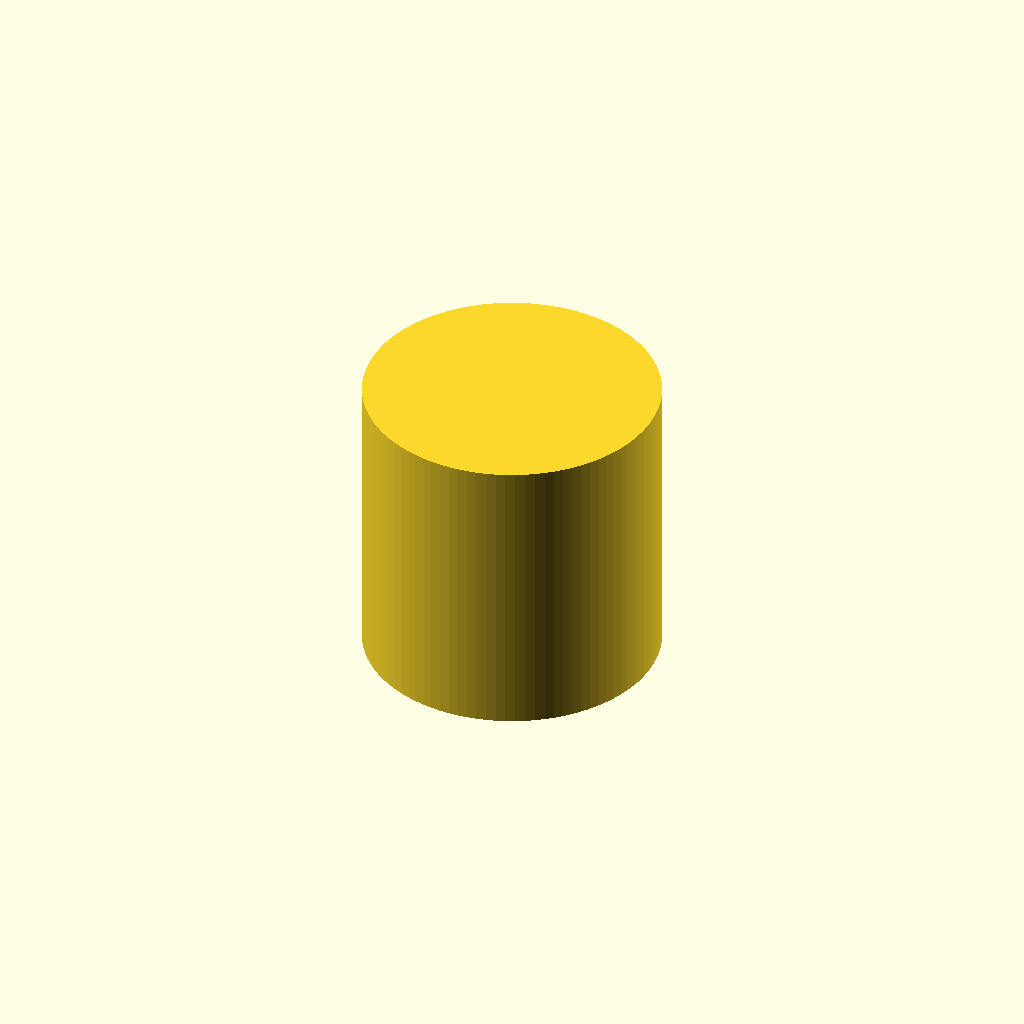
Cell 1: rendered with the file's own defaults.
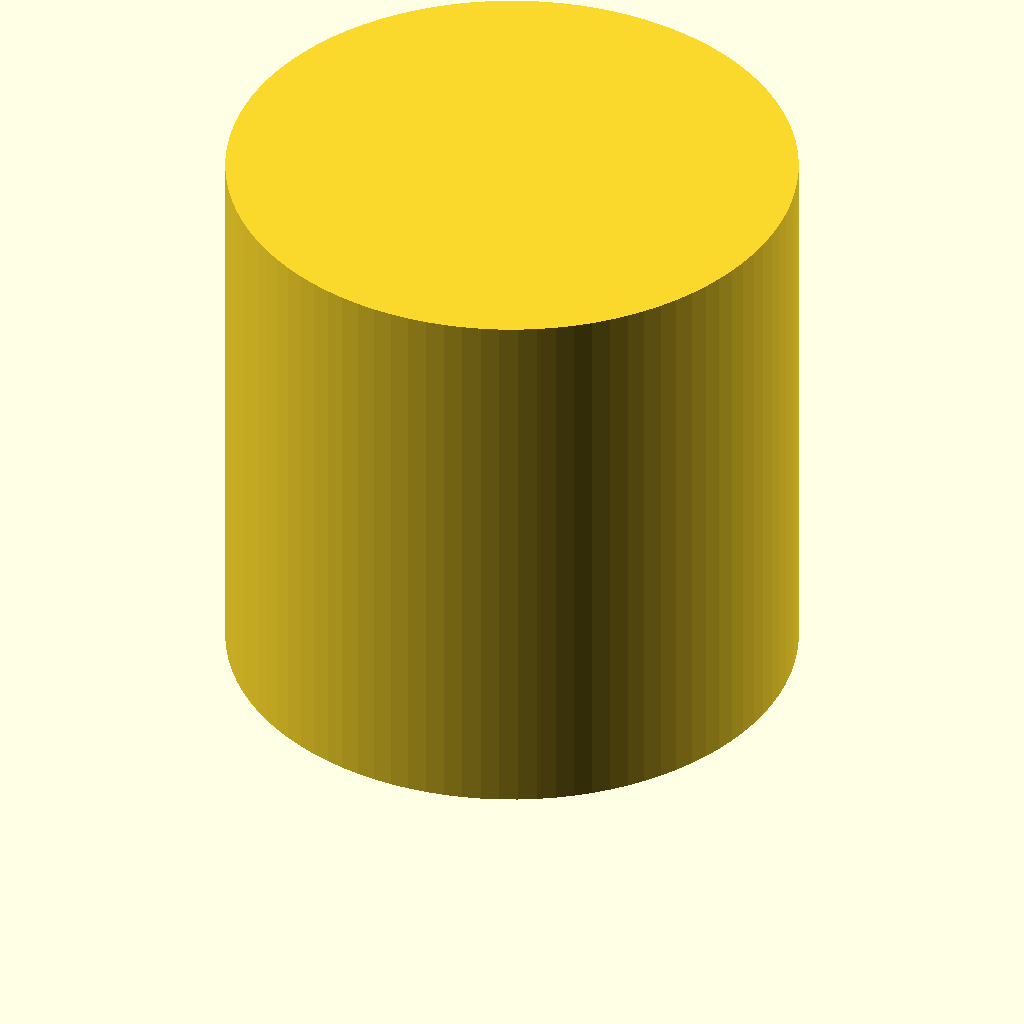
Cell 2: the same model with reducer_length_collar = 10.
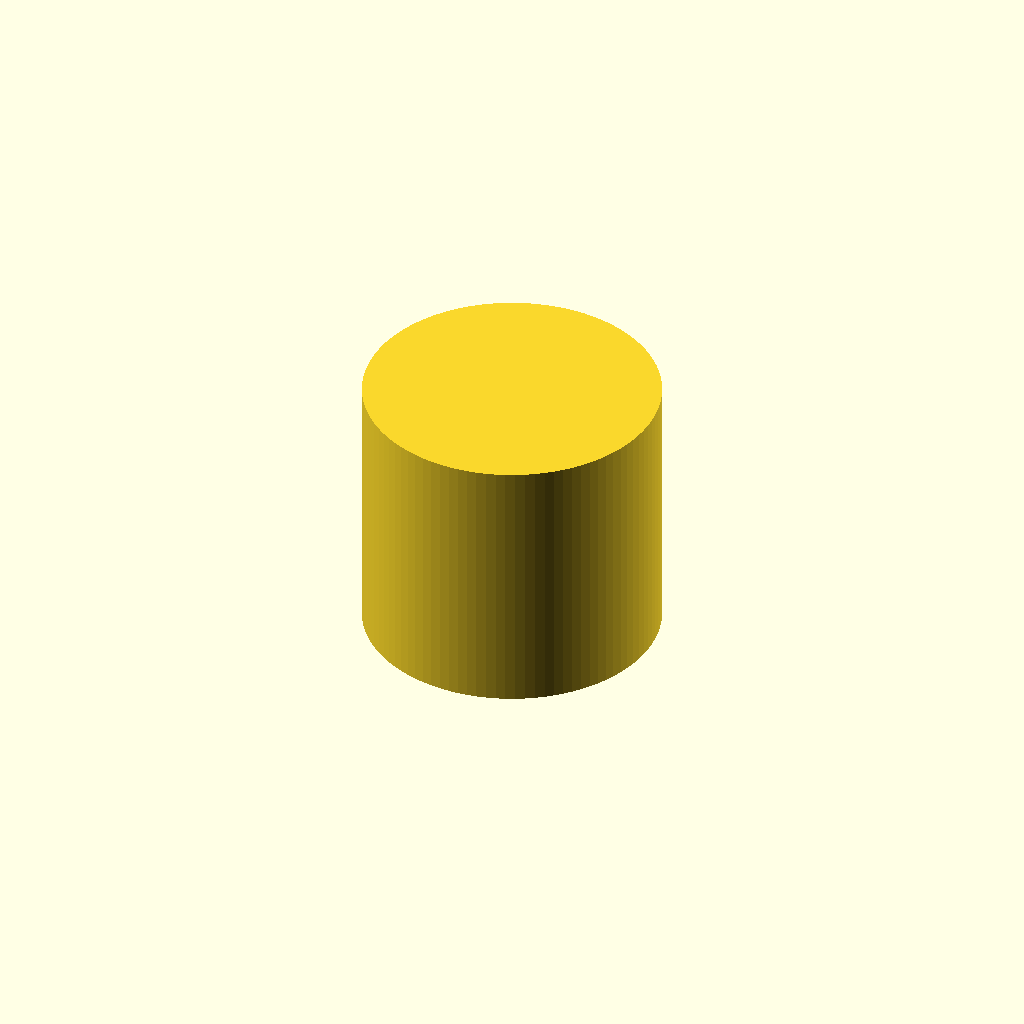
Cell 3: bore = 6 (everything else at default).
One fixed orthographic camera (rotation 55°, 0°, 25°; colour scheme Cornfield) for every cell.
OpenSCAD source file bench/results/gpu-v7-g5/code/scadcoder-v7/hose_barb_reducer_8_5_s0_a0.scad:
// Hose-barb reducer: joins 8 mm ID silicone tubing to 5 mm ID silicone tubing
// Print orientation: standing upright along +Z
// Units: mm

$fn = 96;

// ---- Dimensions ----
reducer_length_8mm      = 20;   // z = 0 to 20: barbs for 8 mm tubing
reducer_length_collar   = 5;    // z = 20 to 25: cylindrical collar
reducer_length_5mm      = 16;   // z = 25 to 41: barbs for 5 mm tubing
bore                    = 3;     // through-bore diameter
barb_height_8mm         = 10;   // each 8 mm barb height
barb_height_5mm         = 8;    // each 5 mm barb height
barb_diam_start_8mm     = 7.5;  // barb outer diameter at bottom
barb_diam_end_8mm       = 9.5;  // barb outer diameter at top
barb_diam_start_5mm     = 6.5;  // barb outer diameter at bottom
barb_diam_end_5mm       = 5.0;  // barb outer diameter at top
eps                     = 0.5;  // overshoot for clean cuts

// ---- Derived ----
total_length = reducer_length_8mm + reducer_length_collar + reducer_length_5mm;

// ---- Modules ----
module sawtooth_barb(h, d_start, d_end) {
    // Barb with sawtooth profile: grows linearly then steps back
    d_top = d_start + (d_end - d_start) * h / 10;  // 10% steeper slope
    difference() {
        linear_extrude(d = h)
            hull() {
                cylinder(h = h * 0.1, d = d_start);                 // bottom third
                cylinder(h = h * 0.8, d1 = d_start, d2 = d_top);    // middle third
                translate([0, 0, h * 0.8])
                    cylinder(h = eps, d = d_top);                   // overshoot
            }
        translate([0, 0, h * 0.8])
            cylinder(h = eps, d = d_start);                        // step back
        translate([0, 0, -eps])
            cylinder(h = 2 * eps, d = bore);                       // through-bore
    }
}

module collar(d) {
    difference() {
        cylinder(h = d, d = d);
        translate([0, 0, -eps])
            cylinder(h = 2 * eps, d = bore);
    }
}

// ---- Part ----
union() {
    // 8 mm tubing barbs
    for (i = [0, 1])
        translate([0, 0, i * barb_height_8mm])
            sawtooth_barb(barb_height_8mm, barb_diam_start_8mm, barb_diam_end_8mm);

    // Cylindrical collar
    translate([0, 0, reducer_length_8mm])
        collar(reducer_length_collar + eps);

    // 5 mm tubing barbs
    base_z = reducer_length_8mm + reducer_length_collar;
    for (i = [0, 1])
        translate([0, 0, base_z + i * barb_height_5mm])
            sawtooth_barb(barb_height_5mm, barb_diam_start_5mm, barb_diam_end_5mm);
}
Customizer parameters (derived from the source; name, type, default, range or options):
reducer_length_8mm: number, default 20
reducer_length_collar: number, default 5
reducer_length_5mm: number, default 16
bore: number, default 3
barb_height_8mm: number, default 10
barb_height_5mm: number, default 8
barb_diam_start_8mm: number, default 7.5
barb_diam_end_8mm: number, default 9.5
barb_diam_start_5mm: number, default 6.5
barb_diam_end_5mm: number, default 5
eps: number, default 0.5
